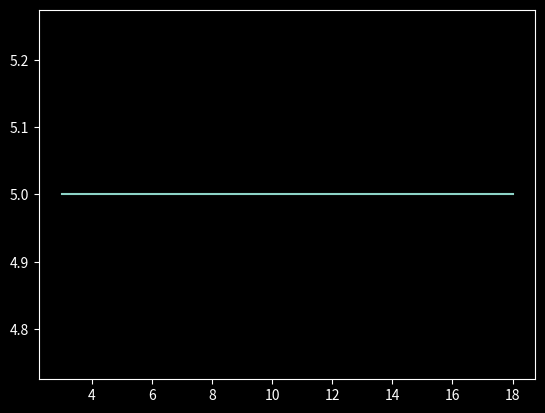

Reproduce this figure in Python.

from matplotlib.pyplot import plot, show, style 



class Bresenham:

    def __init__(self):
        self.list_x = []
        self.list_y = []
    
    def Draw_line(self, x0, y0,x1,y1):
        dx = x1 -x0
        dy = y1-y0
        dos_dy = dy*2
        dos_dy_dif_dos_dx = dos_dy- (dx*2)
        p_0 = dos_dy-dx 
        x = x0
        y = y0

        self.list_x.append(x)
        self.list_y.append(y)
        i = 0
        while (i<dx):
            if p_0 <0 :
                x+=1
                p_0+=dos_dy
            else:
                x+=1
                y+=1
                p_0 += dos_dy_dif_dos_dx
            i+=1
            self.list_x.append(x)
            self.list_y.append(y)
             

    def show_plot(self):
        print("PUNTOS PARA X:")
        print(self.list_x)
        print("PUNTOS PARA Y:")
        print(self.list_y) 

        style.use('dark_background')
        plot(self.list_x,self.list_y)
        show()   


if __name__ == "__main__":
    bresenham = Bresenham()
    bresenham.Draw_line(3,5,18,3)
    bresenham.show_plot()


"""
PUNTOS PARA X:
[0, 1, 2, 3, 4, 5, 6, 7, 8]
PUNTOS PARA Y:
[10, 10, 10, 10, 9, 9, 8, 8, 7]
"""